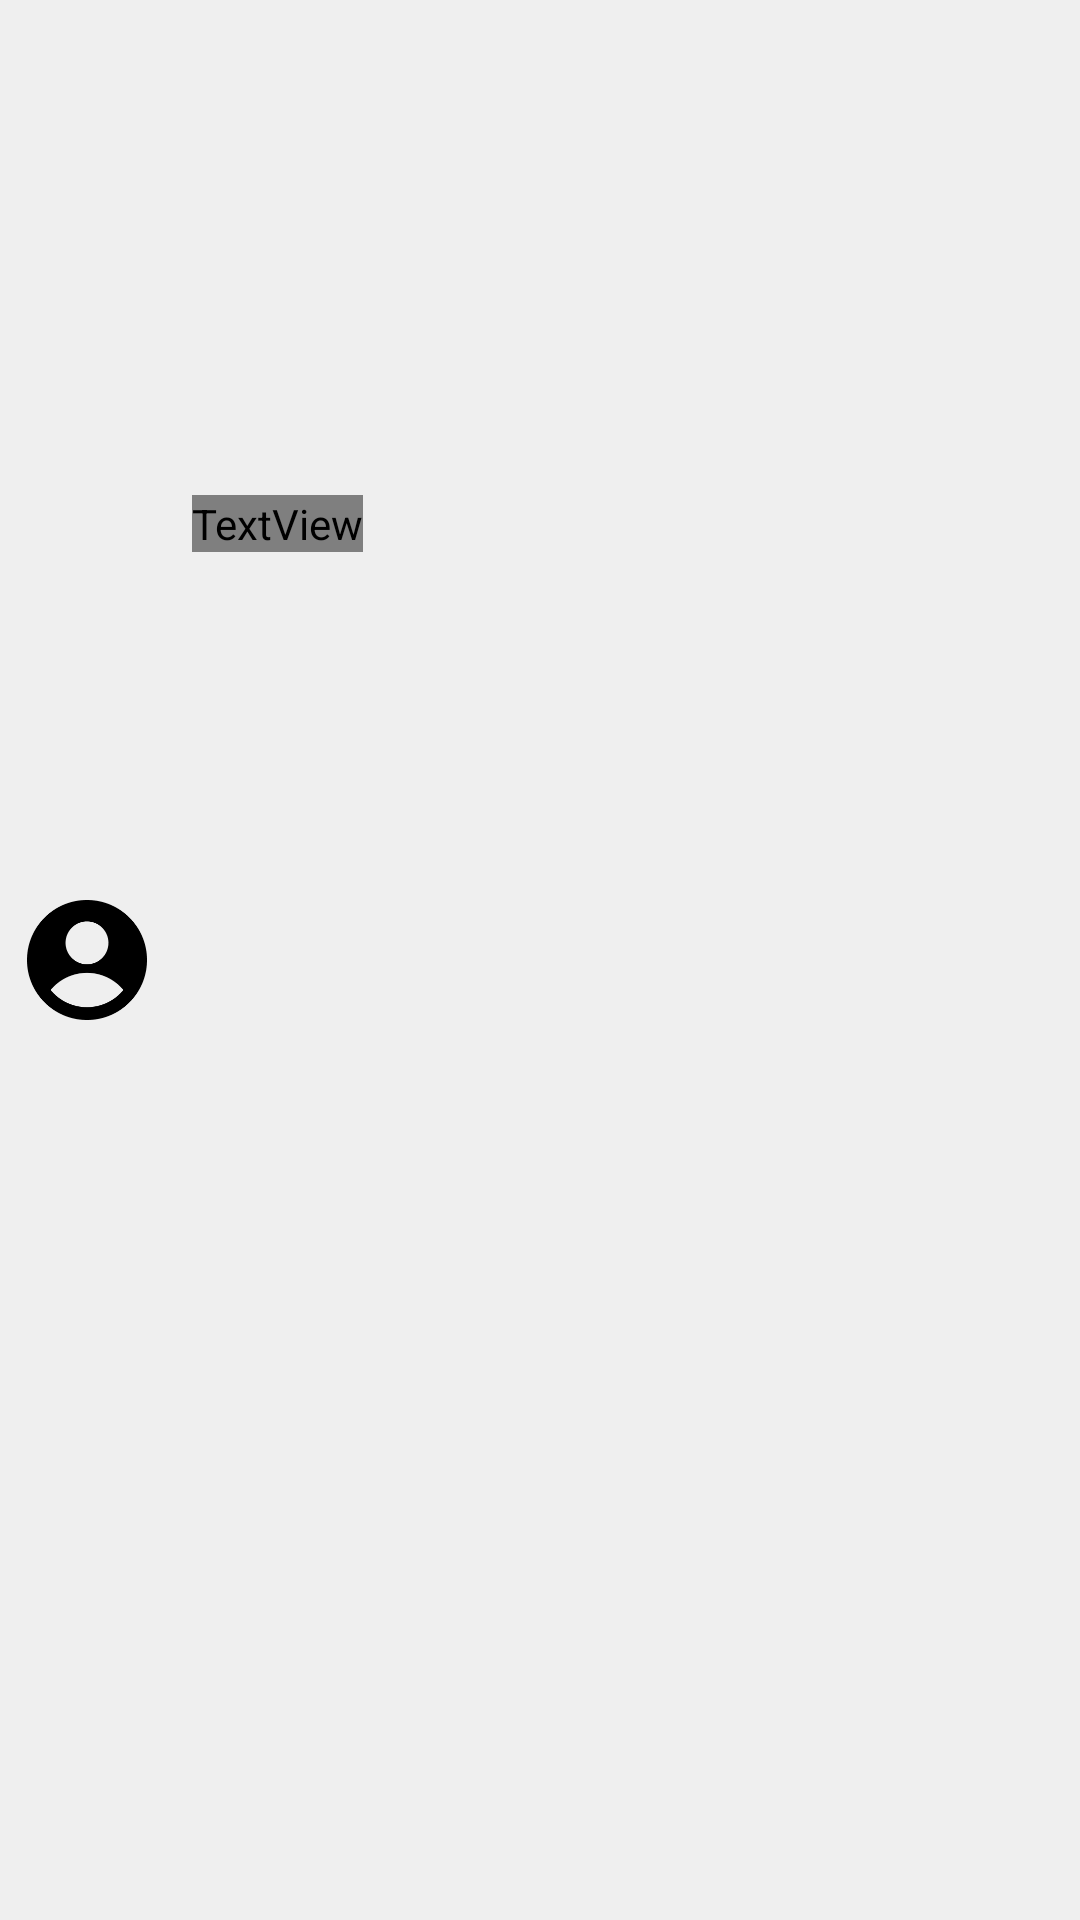

Android layout source for this screen:
<!-- AndroidManifest.xml: application theme Theme.Valia -->
<!-- res/layout/user_list_item.xml -->
<?xml version="1.0" encoding="utf-8"?>
<androidx.constraintlayout.widget.ConstraintLayout xmlns:android="http://schemas.android.com/apk/res/android"
    xmlns:app="http://schemas.android.com/apk/res-auto"
    xmlns:tools="http://schemas.android.com/tools"
    android:layout_width="match_parent"
    android:layout_height="wrap_content"
    android:gravity="start"
    android:orientation="horizontal"
    android:padding="9dp">

    <ImageView
        android:id="@+id/profileIcon"
        android:layout_width="40dp"
        android:layout_height="40dp"
        android:src="@drawable/img_default_user_image"
        app:layout_constraintBottom_toBottomOf="parent"
        app:layout_constraintStart_toStartOf="parent"
        app:layout_constraintTop_toTopOf="parent" />

    <TextView
        android:id="@+id/userName"
        style="@style/sectionText"
        android:layout_width="wrap_content"
        android:layout_height="wrap_content"
        android:layout_marginStart="15dp"
        app:layout_constraintBottom_toBottomOf="@+id/profileIcon"
        app:layout_constraintStart_toEndOf="@+id/profileIcon"
        app:layout_constraintTop_toTopOf="parent" />

</androidx.constraintlayout.widget.ConstraintLayout>
<!-- resources referenced by this layout -->
<resources>
  <!-- drawable img_default_user_image: png bitmap (drawable, 4036 bytes) -->
  <style name="sectionText" parent="defaultText">
          <item name="android:textStyle">bold</item>
          <item name="android:textSize">22sp</item>
      </style>
  <style name="Theme.Valia" parent="Base.Theme.Valia" />
  <style name="defaultText">
          <item name="android:fontFamily">@font/alata</item>
          <item name="android:textColor">@color/black</item>
  
  
          <item name="android:layout_width">wrap_content</item>
          <item name="android:layout_height">wrap_content</item>
          <item name="android:layout_gravity">center</item>
      </style>
  <style name="Base.Theme.Valia" parent="Theme.Material3.DayNight.NoActionBar">
          
          <item name="colorPrimary">@color/colorPrimary</item>
          <item name="colorPrimaryDark">@color/colorPrimaryDark</item>
          <item name="colorAccent">@color/colorAccent</item>
          <item name="android:windowBackground">@color/backgroundColor</item>
      </style>
  <color name="black">#FF000000</color>
  <color name="colorPrimary">#3841F2</color>
  <color name="colorPrimaryDark">#1e7cd6</color>
  <color name="colorAccent">#04D976</color>
  <color name="backgroundColor">#EFEFEF</color>
</resources>
